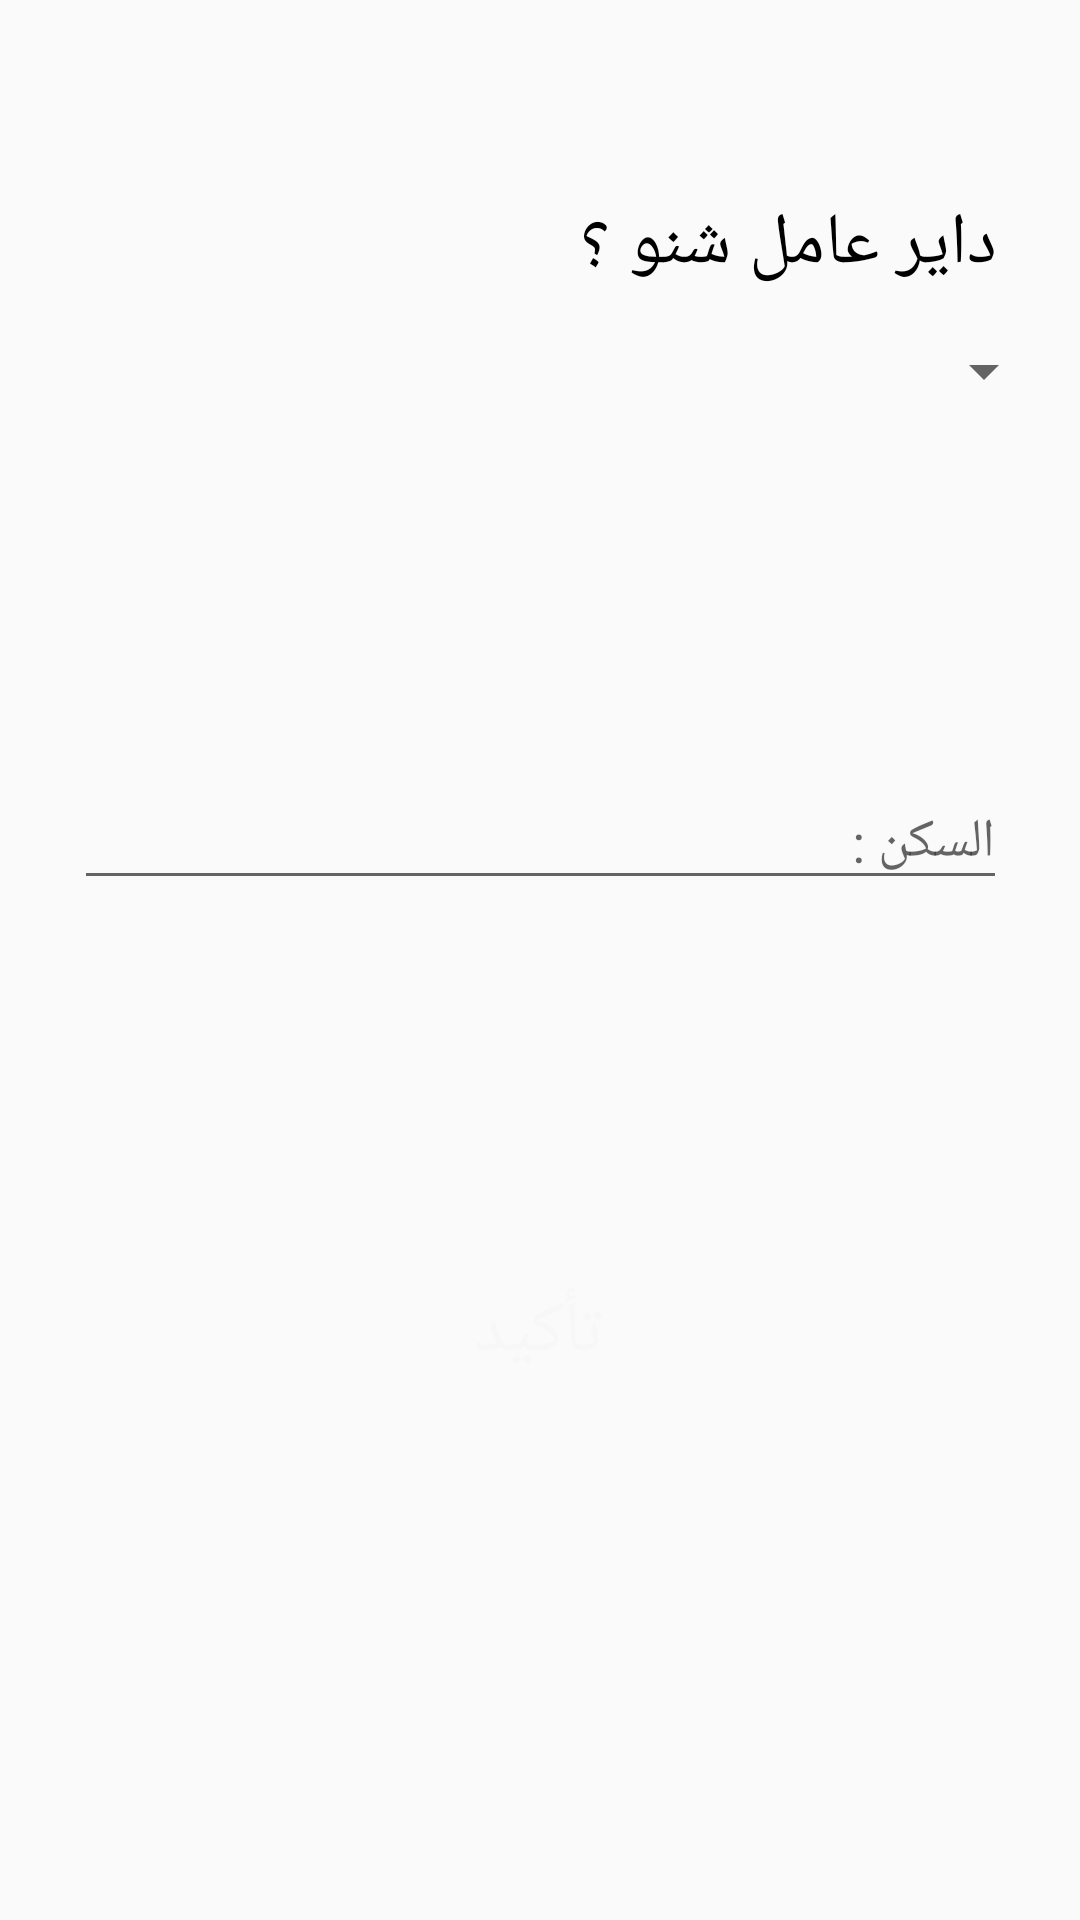

Here is an Android app screen rendered from its layout file. Give the layout XML and the strings, colors and styles it references.
<!-- AndroidManifest.xml: application theme AppTheme -->
<!-- res/layout/activity_main.xml -->
<?xml version="1.0" encoding="utf-8"?>
<layout xmlns:android="http://schemas.android.com/apk/res/android"
    xmlns:app="http://schemas.android.com/apk/res-auto"
    xmlns:tools="http://schemas.android.com/tools">

    <data>
        <variable
            name="viewmodel"
            type="com.example.a3amil.viewModel.EmployeeViewModel" />

    </data>

    <androidx.constraintlayout.widget.ConstraintLayout
        android:layout_width="match_parent"
        android:layout_height="match_parent"
        tools:context=".Activities.MainActivity">


        <Spinner
            android:id="@+id/spinner"
            android:layout_width="344dp"
            android:layout_height="43dp"
            app:layout_constraintBottom_toTopOf="@+id/textInputLayout"
            app:layout_constraintEnd_toEndOf="parent"
            app:layout_constraintStart_toStartOf="parent"
            app:layout_constraintTop_toTopOf="parent"
            app:layout_constraintVertical_bias="0.496" />

        <com.google.android.material.textfield.TextInputLayout
            android:id="@+id/textInputLayout"
            android:layout_width="311dp"
            android:layout_height="51dp"
            android:layout_marginBottom="340dp"
            app:layout_constraintBottom_toBottomOf="parent"
            app:layout_constraintEnd_toEndOf="parent"
            app:layout_constraintStart_toStartOf="parent">

            <com.google.android.material.textfield.TextInputEditText
                android:id="@+id/empAddressET"
                android:layout_width="match_parent"
                android:layout_height="wrap_content"
                android:hint="@string/where_u_live" />
        </com.google.android.material.textfield.TextInputLayout>

        <TextView
            android:id="@+id/workerTypeLbl"
            android:layout_width="wrap_content"
            android:layout_height="wrap_content"
            android:text="@string/worker_type"
            android:textColor="#000000"
            android:textSize="24sp"
            app:layout_constraintBottom_toTopOf="@+id/spinner"
            app:layout_constraintEnd_toEndOf="parent"
            app:layout_constraintHorizontal_bias="0.875"
            app:layout_constraintStart_toStartOf="parent"
            app:layout_constraintTop_toTopOf="parent"
            app:layout_constraintVertical_bias="0.934" />

        <Button
            android:id="@+id/confirmBu"
            android:layout_width="wrap_content"
            android:layout_height="wrap_content"
            android:layout_marginTop="120dp"
            android:background="@drawable/btn_rounded_primary"
            android:onClick="confirmBuOnClick"
            android:text="@string/confirm"
            android:textColor="@color/grey_3"
            android:textSize="24sp"
            app:layout_constraintEnd_toEndOf="parent"
            app:layout_constraintHorizontal_bias="0.498"
            app:layout_constraintStart_toStartOf="parent"
            app:layout_constraintTop_toBottomOf="@+id/textInputLayout" />
    </androidx.constraintlayout.widget.ConstraintLayout>
</layout>
<!-- resources referenced by this layout -->
<resources>
  <color name="grey_3">#f7f7f7</color>
  <string name="confirm">تأكيد</string>
  <string name="where_u_live">السكن :</string>
  <string name="worker_type">داير عامل شنو ؟</string>
  <style name="AppTheme" parent="Theme.AppCompat.Light.DarkActionBar">
          
          <item name="colorPrimary">@color/colorPrimary</item>
          <item name="colorPrimaryDark">@color/colorPrimaryDark</item>
          <item name="colorAccent">@color/colorAccent</item>
      </style>
  <color name="colorPrimary">#1976D2</color>
  <color name="colorPrimaryDark">#1565C0</color>
  <color name="colorAccent">#FF4081</color>
</resources>
